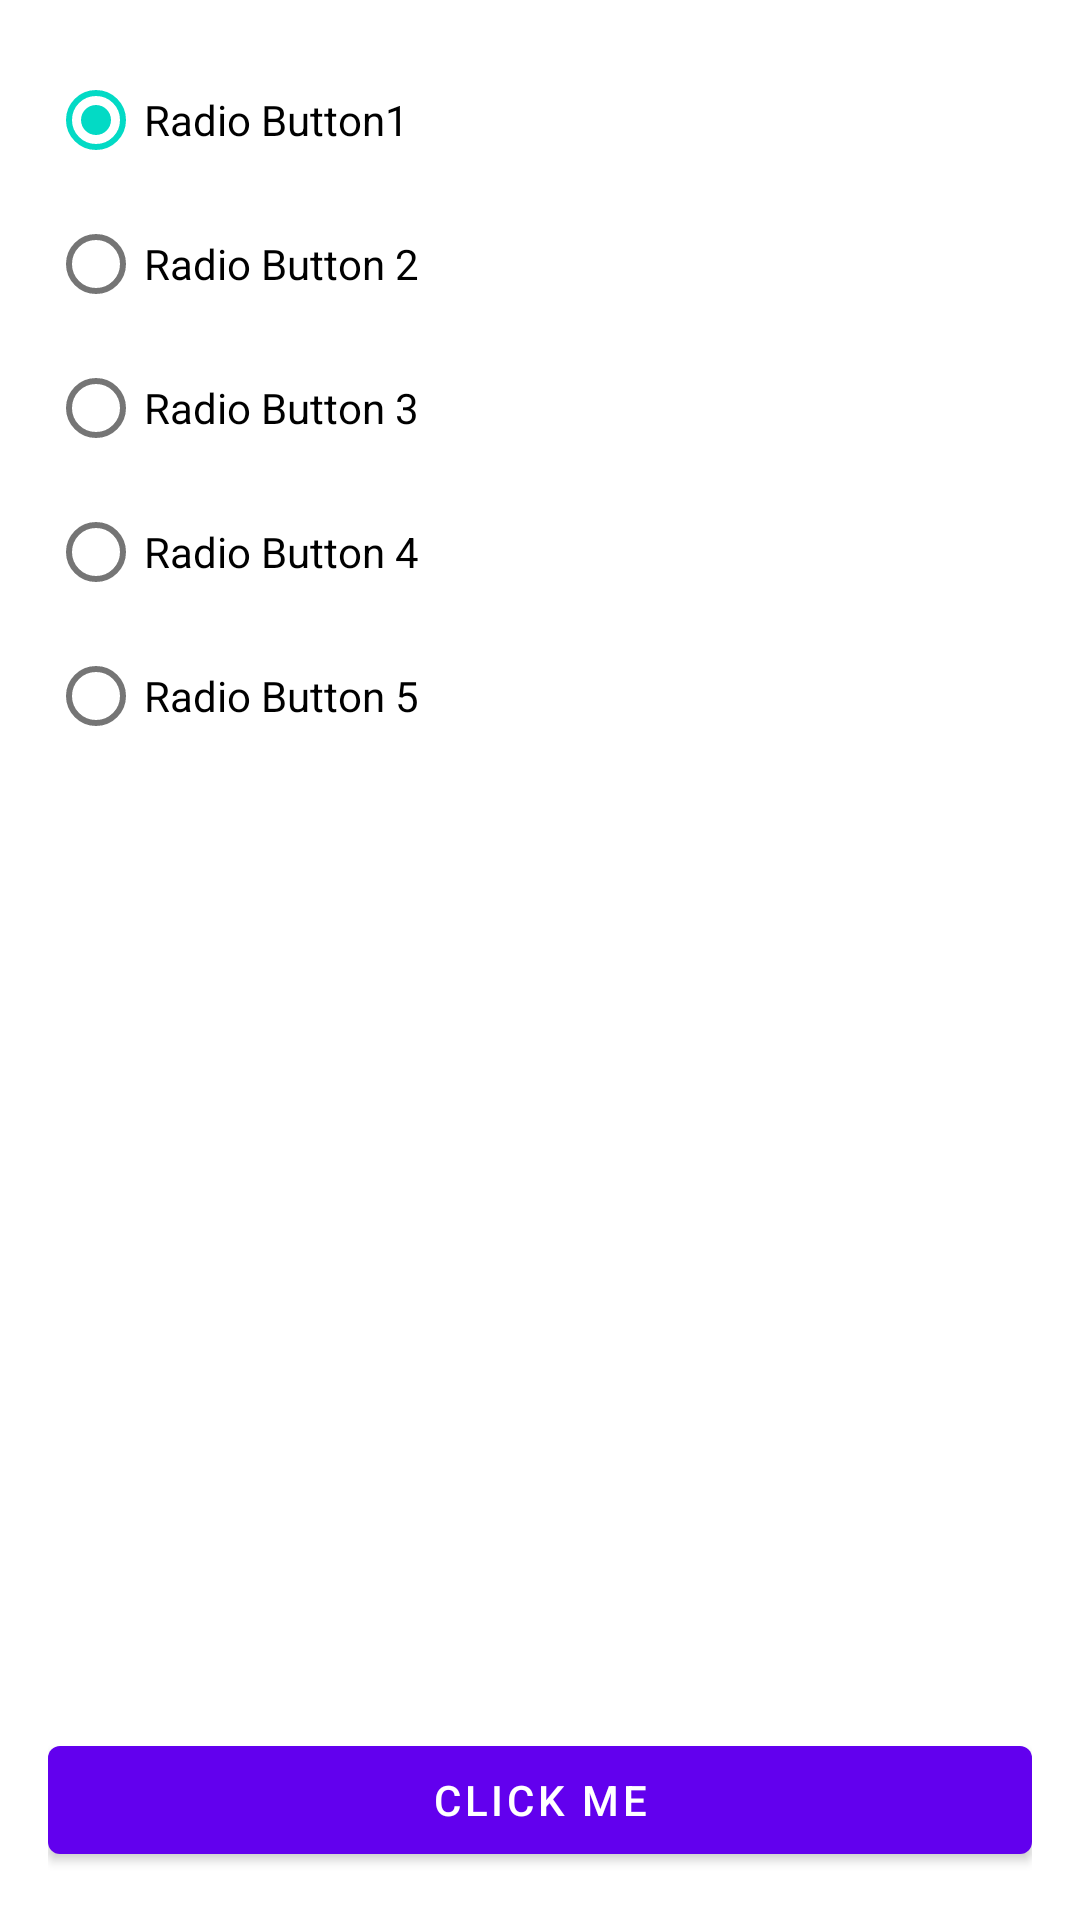

This screen was rendered from an Android layout file. Write that file and the resources it references.
<!-- AndroidManifest.xml: application theme Theme.Day1 -->
<!-- res/layout/activity_radio_button.xml -->
<?xml version="1.0" encoding="utf-8"?>
<androidx.constraintlayout.widget.ConstraintLayout xmlns:android="http://schemas.android.com/apk/res/android"
    xmlns:app="http://schemas.android.com/apk/res-auto"
    xmlns:tools="http://schemas.android.com/tools"
    android:layout_width="match_parent"
    android:layout_height="match_parent"
    android:padding="16dp"
    tools:context=".MainActivity">

    <RadioGroup
        android:id="@+id/radioGroup"
        android:checkedButton="@+id/radio_button_1"
        android:layout_width="match_parent"
        android:layout_height="wrap_content"
        app:layout_constraintTop_toTopOf="parent">
        <RadioButton
            android:id="@+id/radio_button_1"
            android:layout_width="match_parent"
            android:layout_height="match_parent"
            android:text="@string/label_1"/>
        <RadioButton
            android:id="@+id/radio_button_2"
            android:layout_width="match_parent"
            android:layout_height="match_parent"
            android:text="@string/label_2"/>
        <RadioButton
            android:id="@+id/radio_button_3"
            android:layout_width="match_parent"
            android:layout_height="match_parent"
            android:text="@string/label_3"/>
        <RadioButton
            android:id="@+id/radio_button_4"
            android:layout_width="match_parent"
            android:layout_height="match_parent"
            android:text="@string/label_4"/>
        <RadioButton
            android:id="@+id/radio_button_5"
            android:layout_width="match_parent"
            android:layout_height="match_parent"
            android:enabled="true"
            android:text="@string/label_5"/>
    </RadioGroup>

    <Button
        android:id="@+id/ClickMe"
        android:layout_width="match_parent"
        android:layout_height="wrap_content"
        app:layout_constraintBottom_toBottomOf="parent"
        android:text="@string/Click_me" />

</androidx.constraintlayout.widget.ConstraintLayout>
<!-- resources referenced by this layout -->
<resources>
  <string name="Click_me">Click Me</string>
  <string name="label_1">Radio Button1</string>
  <string name="label_2">Radio Button 2</string>
  <string name="label_3">Radio Button 3</string>
  <string name="label_4">Radio Button 4</string>
  <string name="label_5">Radio Button 5</string>
  <style name="Theme.Day1" parent="Theme.MaterialComponents.Light.DarkActionBar">
          
          <item name="colorPrimary">@color/purple_500</item>
          <item name="colorPrimaryVariant">@color/purple_700</item>
          <item name="colorOnPrimary">@color/white</item>
          
          <item name="colorSecondary">@color/teal_200</item>
          <item name="colorSecondaryVariant">@color/teal_700</item>
          <item name="colorOnSecondary">@color/white</item>
          
          <item name="android:statusBarColor">?attr/colorPrimaryVariant</item>
          
      </style>
  <color name="purple_500">#FF6200EE</color>
  <color name="purple_700">#FF3700B3</color>
  <color name="white">#FFFFFFFF</color>
  <color name="teal_200">#FF03DAC5</color>
  <color name="teal_700">#FF018786</color>
</resources>
